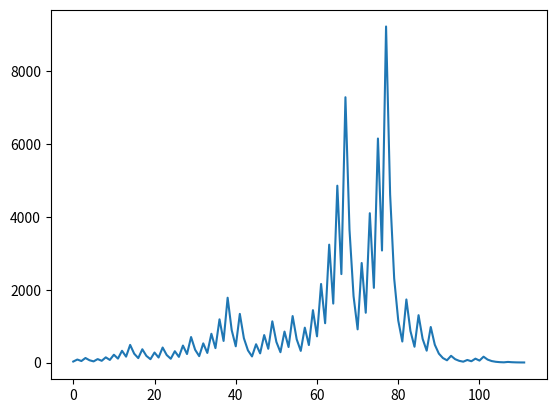

Python code for this plot:
import matplotlib.pyplot as plt

def series_3x_plus_1(x):
    s = [x]
    while x > 1:
        if x % 2 == 1:
            x = 3 * x + 1
        else:
            x = x // 2
        s.append(x)
    return s

# N = 27
# for i in range(N):
#     print(series_3x_plus_1(i + 1))

x = 27
print(series_3x_plus_1(x))
plt.plot(series_3x_plus_1(x))
# plt.yscale("log")
plt.show()
